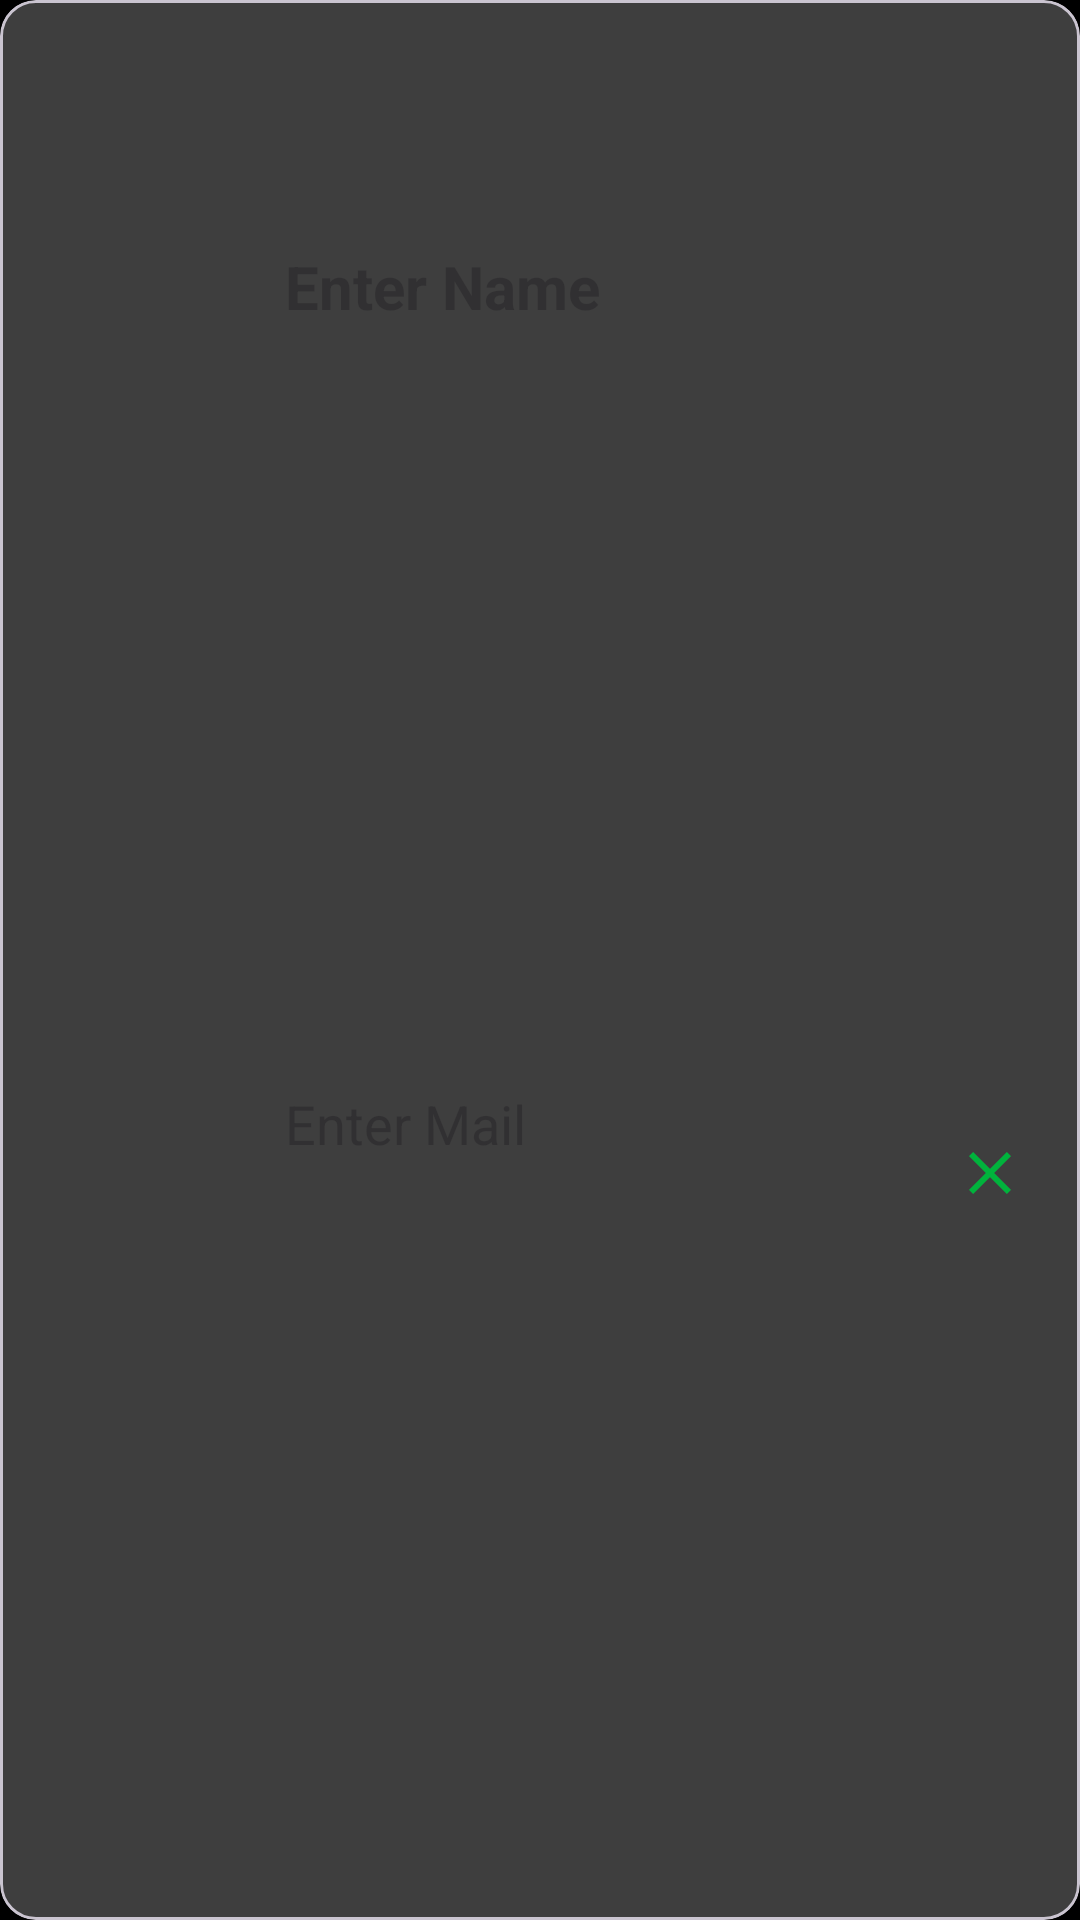

Android layout source for this screen:
<!-- AndroidManifest.xml: application theme Theme.Ruine -->
<!-- res/layout/demo_members_layout.xml -->
<?xml version="1.0" encoding="utf-8"?>
<com.google.android.material.card.MaterialCardView xmlns:android="http://schemas.android.com/apk/res/android"
    xmlns:app="http://schemas.android.com/apk/res-auto"
    xmlns:tools="http://schemas.android.com/tools"
    android:layout_width="match_parent"
    android:layout_height="wrap_content"
    android:layout_marginLeft="5dp"
    android:layout_marginTop="4dp"
    android:layout_marginRight="5dp"
    android:layout_marginBottom="4dp"
    android:backgroundTint="@color/CardBackground"
    app:cardElevation="10dp">

    <androidx.constraintlayout.widget.ConstraintLayout
        android:layout_width="match_parent"
        android:layout_height="match_parent">

        <ImageView
            android:id="@+id/MemberProfile"
            android:layout_width="55dp"
            android:layout_height="55dp"
            android:layout_marginStart="16dp"
            app:layout_constraintBottom_toBottomOf="parent"
            app:layout_constraintStart_toStartOf="parent"
            app:layout_constraintTop_toTopOf="parent"
            app:srcCompat="@drawable/person" />

        <EditText
            android:id="@+id/MemberName"
            android:layout_width="0dp"
            android:layout_height="wrap_content"
            android:layout_marginStart="24dp"
            android:layout_marginEnd="60dp"
            android:background="@null"
            android:ems="10"
            android:hint="Enter Name"
            android:inputType="text"
            android:textSize="20sp"
            android:textStyle="bold"
            app:layout_constraintBottom_toBottomOf="parent"
            app:layout_constraintEnd_toEndOf="parent"
            app:layout_constraintStart_toEndOf="@+id/MemberProfile"
            app:layout_constraintTop_toTopOf="parent"
            app:layout_constraintVertical_bias="0.134" />

        <EditText
            android:id="@+id/MemberMail"
            android:layout_width="0dp"
            android:layout_height="wrap_content"
            android:layout_marginTop="10dp"
            android:layout_marginBottom="10dp"
            android:background="@null"
            android:ems="10"
            android:hint="Enter Mail"
            android:inputType="textEmailAddress"
            app:layout_constraintBottom_toBottomOf="parent"
            app:layout_constraintEnd_toEndOf="@+id/MemberName"
            app:layout_constraintStart_toStartOf="@+id/MemberName"
            app:layout_constraintTop_toBottomOf="@+id/MemberName" />

        <ImageView
            android:id="@+id/addMember"
            android:layout_width="wrap_content"
            android:layout_height="wrap_content"
            android:layout_marginEnd="16dp"
            app:tint="@color/green"
            app:layout_constraintBottom_toBottomOf="parent"
            app:layout_constraintEnd_toEndOf="parent"
            app:layout_constraintHorizontal_bias="1.0"
            app:layout_constraintStart_toEndOf="@+id/MemberName"
            app:layout_constraintTop_toTopOf="parent"
            app:layout_constraintVertical_bias="0.222"
            app:srcCompat="@drawable/ic_check_black_24dp" />

        <ImageView
            android:id="@+id/addMemberCancel"
            android:layout_width="wrap_content"
            android:layout_height="wrap_content"
            app:layout_constraintBottom_toBottomOf="parent"
            app:layout_constraintEnd_toEndOf="parent"
            app:layout_constraintStart_toEndOf="@+id/MemberMail"
            app:layout_constraintTop_toBottomOf="@+id/addMember"
            app:srcCompat="@drawable/cross" />
    </androidx.constraintlayout.widget.ConstraintLayout>

</com.google.android.material.card.MaterialCardView>
<!-- resources referenced by this layout -->
<resources>
  <color name="CardBackground">#3E3E3E</color>
  <color name="green">#00b33c</color>
  <!-- drawable cross (drawable) -->
  <vector xmlns:android="http://schemas.android.com/apk/res/android" android:height="24dp" android:tint="#00B33C" android:viewportHeight="24" android:viewportWidth="24" android:width="24dp">
        
      <path android:fillColor="@android:color/white" android:pathData="M19,6.41L17.59,5 12,10.59 6.41,5 5,6.41 10.59,12 5,17.59 6.41,19 12,13.41 17.59,19 19,17.59 13.41,12z"/>
      
  </vector>
  <style name="Theme.Ruine" parent="Base.Theme.Ruine" />
  <style name="Base.Theme.Ruine" parent="Theme.Material3.DayNight.NoActionBar">
          <item name="colorPrimary">@color/white</item>
          <item name="colorPrimaryDark">@color/black</item>
          <item name="android:textColorPrimary">@color/black</item>
          <item name="android:windowBackground">@color/white</item>
          <item name="android:windowSplashScreenAnimatedIcon">@drawable/logo</item>
          <item name="android:windowSplashScreenAnimationDuration">1</item>
      </style>
  <color name="white">#FFFFFFFF</color>
  <color name="black">#FF000000</color>
  <!-- drawable logo: png bitmap (drawable, 19783 bytes) -->
</resources>
